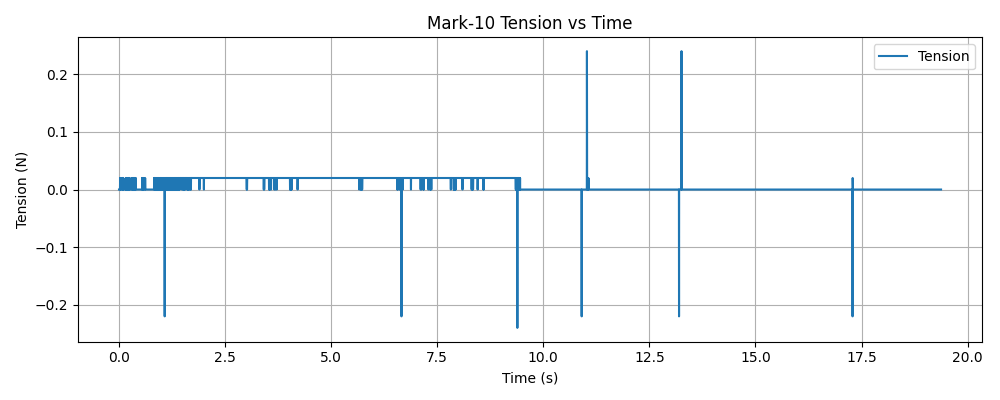

Data behind this chart, as committed beside it:
timestamp, tension (N)
1768343995, 0.000000
1768343995, 0.000000
1768343995, 0.000000
1768343995, 0.000000
1768343995, 0.000000
1768343995, 0.000000
1768343995, 0.000000
1768343995, 0.000000
1768343995, 0.000000
1768343995, 0.02
1768343995, 0.000000
1768343995, 0.02
1768343995, 0.000000
1768343995, 0.02
1768343995, 0.000000
1768343995, 0.000000
1768343995, 0.000000
1768343995, 0.000000
1768343995, 0.000000
1768343995, 0.000000
1768343995, 0.000000
1768343995, 0.000000
1768343995, 0.000000
1768343995, 0.000000
1768343995, 0.000000
1768343995, 0.000000
1768343995, 0.000000
1768343995, 0.000000
1768343995, 0.000000
1768343995, 0.02
1768343995, 0.000000
1768343995, 0.02
1768343995, 0.02
1768343995, 0.02
1768343995, 0.02
1768343995, 0.000000
1768343995, 0.02
1768343995, 0.000000
1768343995, 0.000000
1768343995, 0.000000
1768343995, 0.000000
1768343995, 0.000000
1768343995, 0.000000
1768343995, 0.000000
1768343995, 0.000000
1768343995, 0.000000
1768343995, 0.000000
1768343995, 0.000000
1768343995, 0.000000
1768343995, 0.000000
1768343995, 0.000000
1768343995, 0.000000
1768343995, 0.000000
1768343995, 0.000000
1768343995, 0.000000
1768343995, 0.000000
1768343995, 0.000000
1768343995, 0.000000
1768343995, 0.000000
1768343995, 0.000000
... 7,288 more rows
